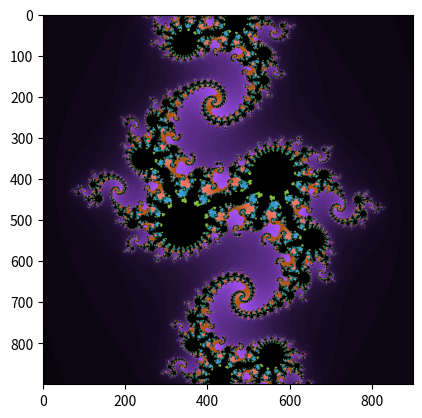

Recreate this plot in Python. (Note: this script raises an exception after producing the figure.)
import matplotlib.pyplot as plt
import numpy as np

taille = 900
xmin, xmax = -1, 1
ymin, ymax = -1, 1
iterationmax = 100

a = -0.8
b = 0.156

pixels = np.zeros((taille, taille, 3), dtype='i')

for line in range(taille):
    for col in range(taille):
        i = 1
        x = xmin+col*(xmax-xmin)/taille
        y = ymax-line*(ymax-ymin)/taille
        while i<=iterationmax and (x**2+y**2)<=4:

            x, y = x**2-y**2+a, 2*x*y+b
            i += 1
            if i>iterationmax and (x**2+y**2)<=4:
                pixels[col,line] = (0,0,0)
            else:
                pixels[col,line] = ((4*i)%256,2*i,(6*i)%256)

plt.imshow(pixels)
plt.savefig("/home/mpoitelea/python/juliadata/dataJ.png")
